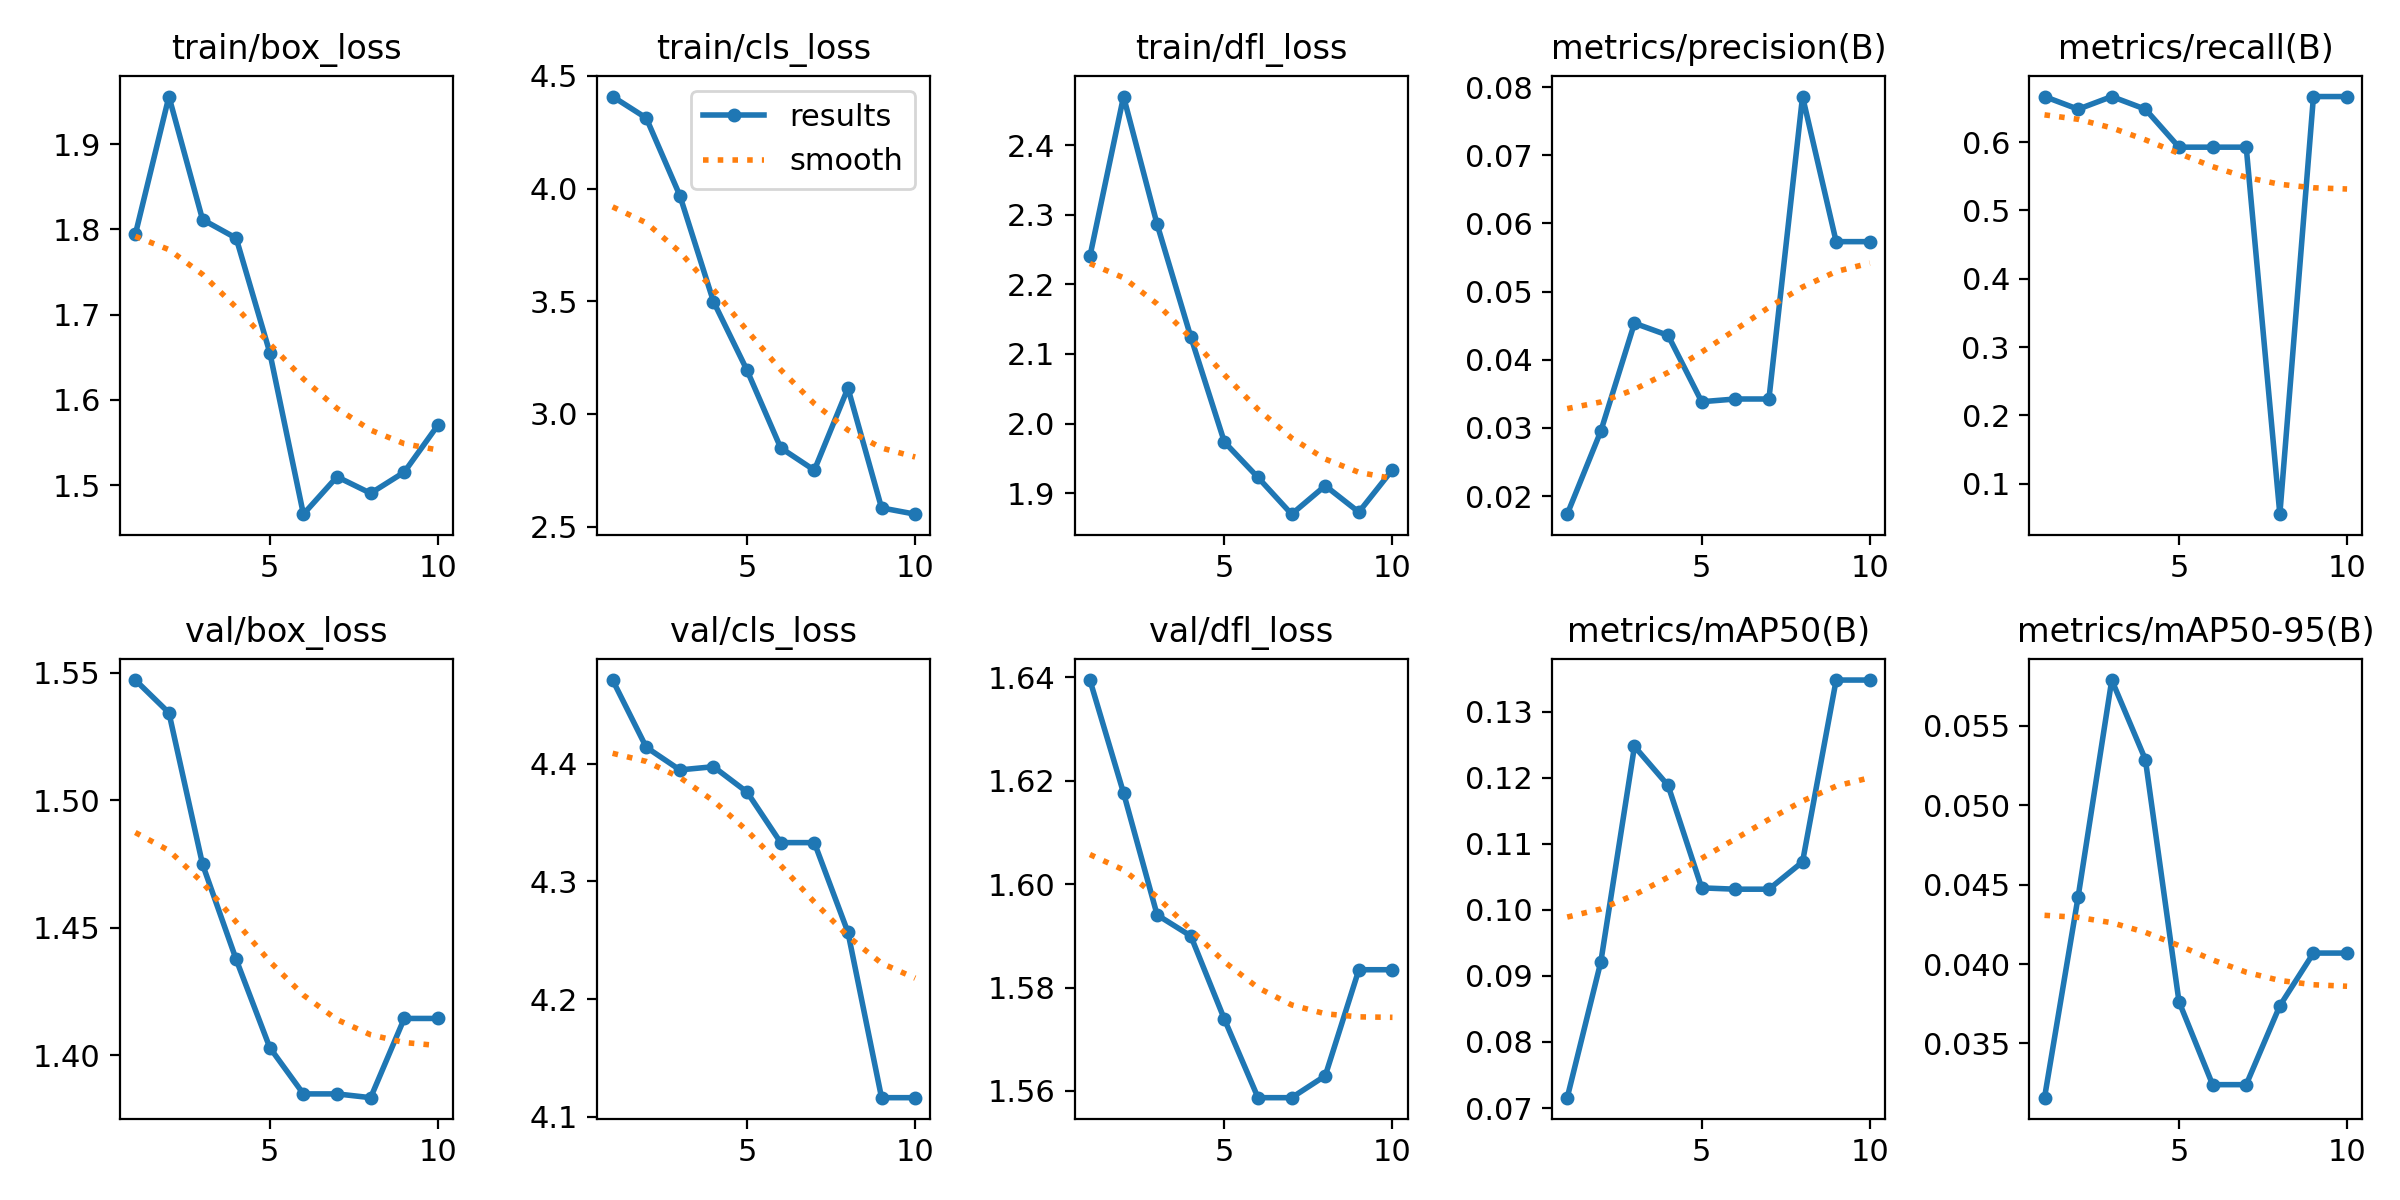

Values plotted in this chart, from the file beside it:
epoch, time, train/box_loss, train/cls_loss, train/dfl_loss, metrics/precision(B), metrics/recall(B), metrics/mAP50(B), metrics/mAP50-95(B), val/box_loss, val/cls_loss, val/dfl_loss, lr/pg0, lr/pg1, lr/pg2
1, 11.15, 1.794, 4.408, 2.24, 0.01734, 0.6667, 0.07157, 0.03158, 1.547, 4.471, 1.639, 4.614e-05, 4.614e-05, 4.614e-05
2, 21.55, 1.956, 4.313, 2.47, 0.02953, 0.6482, 0.09214, 0.04424, 1.534, 4.414, 1.618, 9.0073e-05, 9.0073e-05, 9.0073e-05
3, 32.38, 1.812, 3.969, 2.286, 0.04536, 0.6667, 0.1247, 0.05789, 1.475, 4.395, 1.594, 0.0001233, 0.0001233, 0.0001233
4, 43.05, 1.79, 3.499, 2.125, 0.04358, 0.6482, 0.1188, 0.05288, 1.438, 4.397, 1.59, 0.000146, 0.000146, 0.000146
5, 53.98, 1.656, 3.193, 1.973, 0.03384, 0.5926, 0.1033, 0.03763, 1.403, 4.376, 1.574, 0.0001579, 0.0001579, 0.0001579
6, 64.58, 1.466, 2.849, 1.923, 0.03424, 0.5926, 0.1031, 0.0324, 1.385, 4.333, 1.559, 0.0001592, 0.0001592, 0.0001592
7, 75.45, 1.51, 2.751, 1.87, 0.03424, 0.5926, 0.1031, 0.0324, 1.385, 4.333, 1.559, 0.0001499, 0.0001499, 0.0001499
8, 87.2, 1.491, 3.115, 1.911, 0.07862, 0.05556, 0.1072, 0.03737, 1.383, 4.257, 1.563, 0.0001298, 0.0001298, 0.0001298
9, 99.82, 1.515, 2.583, 1.873, 0.05733, 0.6667, 0.1348, 0.04069, 1.414, 4.116, 1.583, 9.91702e-05, 9.91702e-05, 9.91702e-05
10, 113.2, 1.57, 2.555, 1.934, 0.05733, 0.6667, 0.1348, 0.04069, 1.414, 4.116, 1.583, 5.78365e-05, 5.78365e-05, 5.78365e-05
